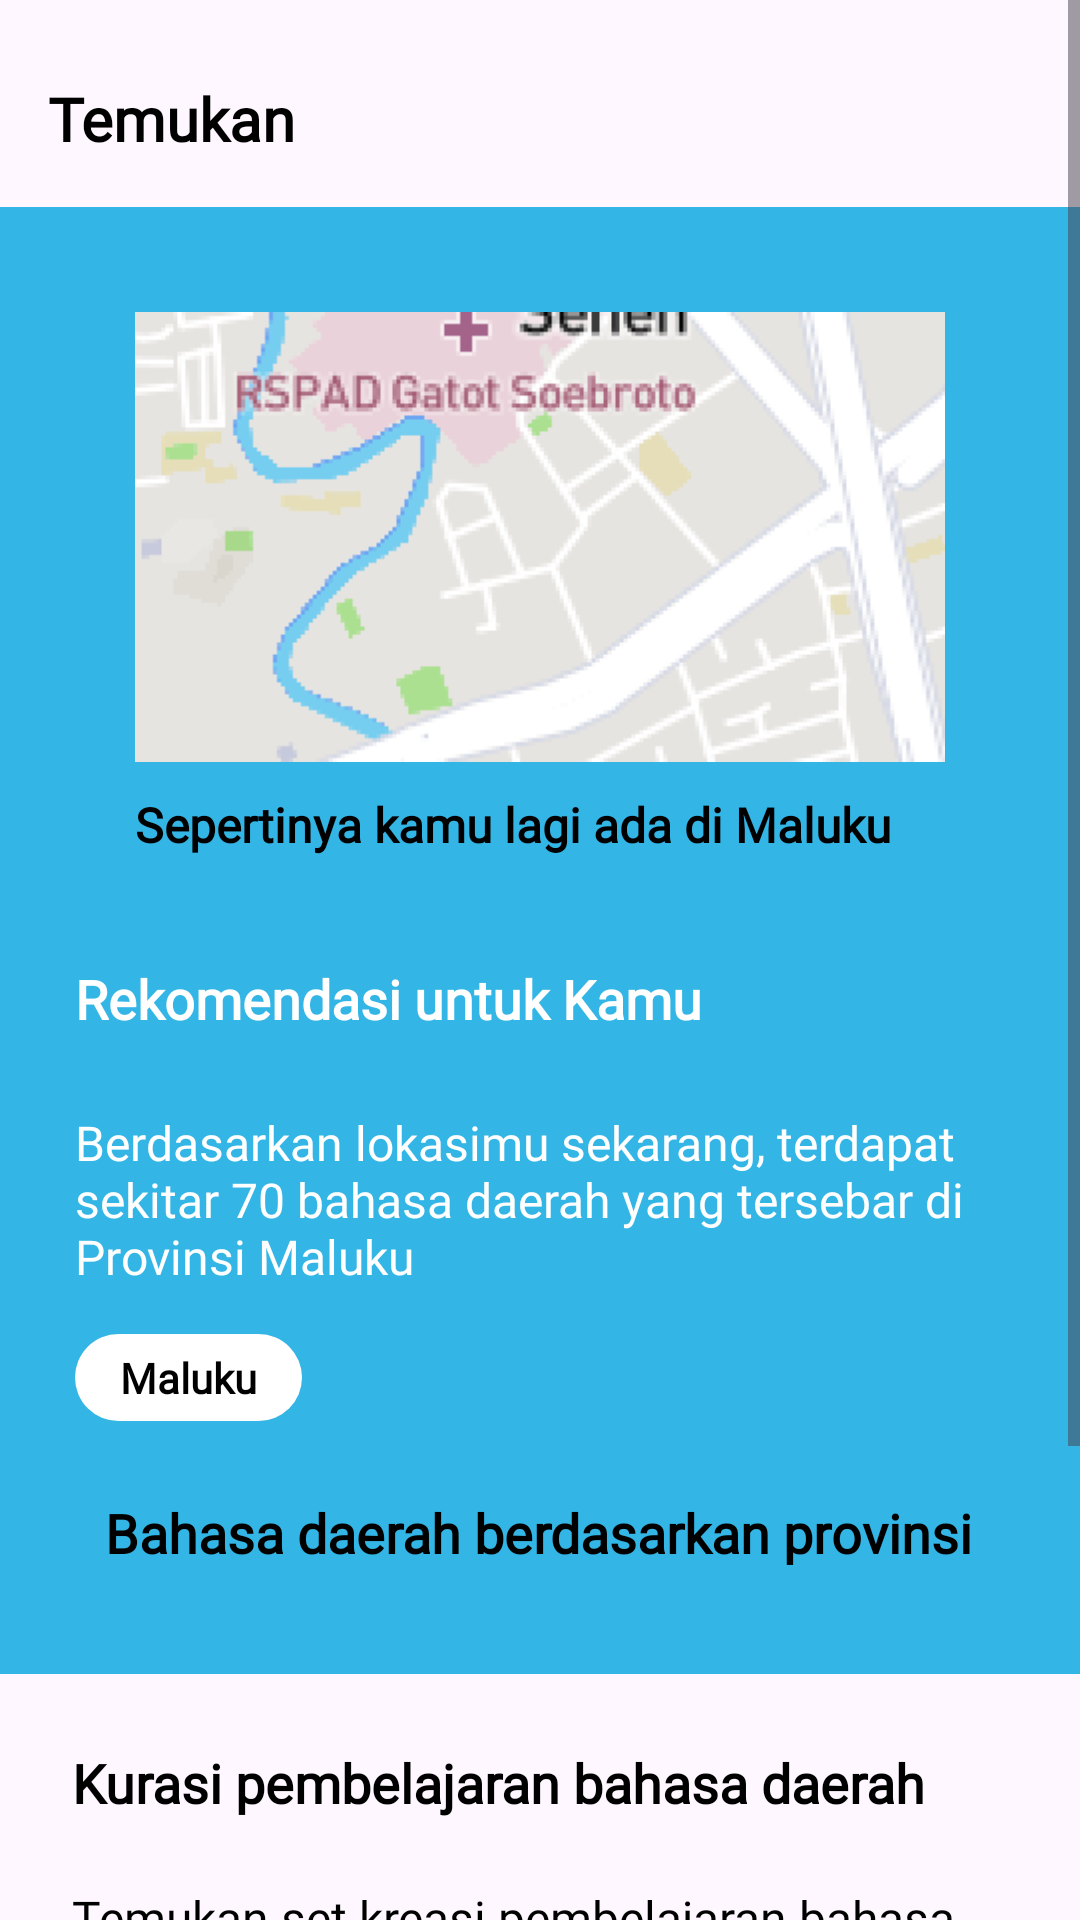

Write the Android layout XML for this screen, with the resource values it uses.
<!-- AndroidManifest.xml: application theme Theme.Derana -->
<!-- res/layout/fragment_discover.xml -->
<?xml version="1.0" encoding="utf-8"?>
<ScrollView xmlns:android="http://schemas.android.com/apk/res/android"
    xmlns:tools="http://schemas.android.com/tools"
    android:layout_width="match_parent"
    android:layout_height="match_parent"
    xmlns:app="http://schemas.android.com/apk/res-auto">

    <LinearLayout
        android:layout_width="match_parent"
        android:layout_height="wrap_content"
        android:orientation="vertical">
        <TextView
            android:layout_width="wrap_content"
            android:layout_height="wrap_content"
            android:text="Temukan"
            android:textSize="20sp"
            android:textStyle="bold"
            android:layout_marginTop="10dp"
            android:padding="16dp"/>
        
        <FrameLayout
            android:layout_width="match_parent"
            android:layout_height="wrap_content"
            android:background="@android:color/holo_blue_light"
            android:padding="25dp">
            <LinearLayout
                android:layout_width="match_parent"
                android:layout_height="wrap_content"
                android:orientation="vertical">
                
                <FrameLayout
                    android:layout_width="match_parent"
                    android:layout_height="wrap_content"
                    android:paddingHorizontal="20dp"
                    android:paddingVertical="10dp"
                    android:background="@drawable/all_rounded_background"
                    tools:ignore="UselessParent">
                    <LinearLayout
                        android:layout_width="match_parent"
                        android:layout_height="wrap_content"
                        android:orientation="vertical"
                        tools:ignore="UselessParent">
                        <ImageView
                            android:layout_width="match_parent"
                            android:layout_height="150dp"
                            android:src="@drawable/basemap"
                            android:contentDescription="asdasd"
                            android:scaleType="centerCrop" />
                        <TextView
                            android:layout_width="wrap_content"
                            android:layout_height="wrap_content"
                            android:text="Sepertinya kamu lagi ada di Maluku"
                            android:fontFamily="@font/jakarta_sans_semibold"
                            android:textSize="16sp"
                            android:textStyle="bold"
                            android:layout_marginTop="10dp"
                            android:textColor="@color/black"/>
                    </LinearLayout>
                </FrameLayout>
                <TextView
                    android:layout_width="match_parent"
                    android:layout_height="wrap_content"
                    android:text="Rekomendasi untuk Kamu"
                    android:textStyle="bold"
                    android:textSize="18sp"
                    android:textColor="@color/white"
                    android:layout_marginVertical="25dp"/>
                <TextView
                    android:layout_width="match_parent"
                    android:layout_height="wrap_content"
                    android:text="Berdasarkan lokasimu sekarang, terdapat sekitar 70 bahasa daerah yang tersebar di Provinsi Maluku"
                    android:textStyle="normal"
                    android:textSize="16sp"
                    android:textColor="@color/white" />
                <FrameLayout
                    android:layout_width="wrap_content"
                    android:layout_height="wrap_content"
                    android:paddingVertical="5dp"
                    android:paddingHorizontal="15dp"
                    android:background="@drawable/button_rounded"
                    android:layout_marginVertical="15dp">
                    <TextView
                        android:layout_width="match_parent"
                        android:layout_height="wrap_content"
                        android:text="Maluku"
                        android:textStyle="bold"/>
                </FrameLayout>

                <TextView
                    android:layout_width="wrap_content"
                    android:layout_height="wrap_content"
                    android:text="Bahasa daerah berdasarkan provinsi"
                    android:textSize="18sp"
                    android:textStyle="bold"
                    android:padding="10dp"/>
                
                <HorizontalScrollView
                    android:layout_width="match_parent"
                    android:layout_height="wrap_content">
                    <LinearLayout
                        android:layout_width="wrap_content"
                        android:layout_height="wrap_content"
                        android:orientation="horizontal">

                        <androidx.recyclerview.widget.RecyclerView
                            android:layout_width="wrap_content"
                            android:layout_height="match_parent"
                            android:id="@+id/rvLanguage"
                            android:layout_marginRight="25dp"/>


                    </LinearLayout>
                </HorizontalScrollView>
            </LinearLayout>
        </FrameLayout>

        <LinearLayout
            android:layout_width="match_parent"
            android:layout_height="wrap_content"
            android:orientation="vertical"
            android:padding="24dp"
            >
            <TextView
                android:layout_width="wrap_content"
                android:layout_height="wrap_content"
                android:text="Kurasi pembelajaran bahasa daerah"
                android:textStyle="bold"
                android:textSize="18sp"
                android:fontFamily="@font/jakarta_sans_bold"/>

            <TextView
                android:layout_width="wrap_content"
                android:layout_height="wrap_content"
                android:text="Temukan set kreasi pembelajaran bahasa daerah yang dibuat oleh komunitas"
                android:textStyle="normal"
                android:layout_marginVertical="22dp"
                android:textSize="16sp"
                android:fontFamily="@font/jakarta_sans_reguler"/>
            <HorizontalScrollView
                android:layout_width="match_parent"
                android:layout_height="wrap_content">

                <LinearLayout
                    android:layout_width="match_parent"
                    android:layout_height="wrap_content"
                    android:orientation="horizontal">

                    <androidx.recyclerview.widget.RecyclerView
                        android:layout_width="wrap_content"
                        android:layout_height="match_parent"
                        android:id="@+id/rvActivity"/>

                </LinearLayout>
            </HorizontalScrollView>

            <TextView
                android:layout_width="wrap_content"
                android:layout_height="wrap_content"
                android:text="Video Pembelajaran"
                android:textStyle="bold"
                android:textSize="18sp"
                android:layout_marginVertical="30dp"
                android:fontFamily="@font/jakarta_sans_bold"/>


            <TextView
                android:layout_width="wrap_content"
                android:layout_height="wrap_content"
                android:text="Pelajari video pembelajaran bahasa daerah terkini dari komunitas Derana"
                android:textStyle="normal"
                android:textSize="16sp"
                android:fontFamily="@font/jakarta_sans_reguler"/>

            <RelativeLayout
                android:layout_below="@id/ayoBelajar"
                android:layout_width="match_parent"
                android:layout_height="wrap_content"
                android:id="@+id/highlightLayout1"
                android:layout_marginTop="10dp">
                <androidx.recyclerview.widget.RecyclerView
                    android:layout_width="wrap_content"
                    android:layout_height="match_parent"
                    android:id="@+id/rvBelajar"/>
            </RelativeLayout>
        </LinearLayout>
    </LinearLayout>





</ScrollView>
<!-- resources referenced by this layout -->
<resources>
  <color name="black">#FF000000</color>
  <color name="white">#FFFFFFFF</color>
  <!-- drawable basemap: png bitmap (drawable, 25373 bytes) -->
  <!-- drawable button_rounded (drawable) -->
  <?xml version="1.0" encoding="utf-8"?>
  <shape xmlns:android="http://schemas.android.com/apk/res/android">
      <solid android:color="@android:color/white"/>
      <corners android:radius="40dp"/>
  </shape>
  <style name="Theme.Derana" parent="Base.Theme.Derana" />
  <style name="Base.Theme.Derana" parent="Theme.Material3.DayNight.NoActionBar">
          
          
          <item name="colorPrimary">@color/primaryColor</item>
          <item name="android:textColor">@color/black</item>
          <item name="fontFamily">@font/jakarta_sans_reguler</item>
          <item name="android:statusBarColor">@color/primaryColor</item>
          <item name="statusBarBackground">@color/primaryColor</item>
  
  
  
      </style>
  <color name="primaryColor">#00A4DE</color>
</resources>
